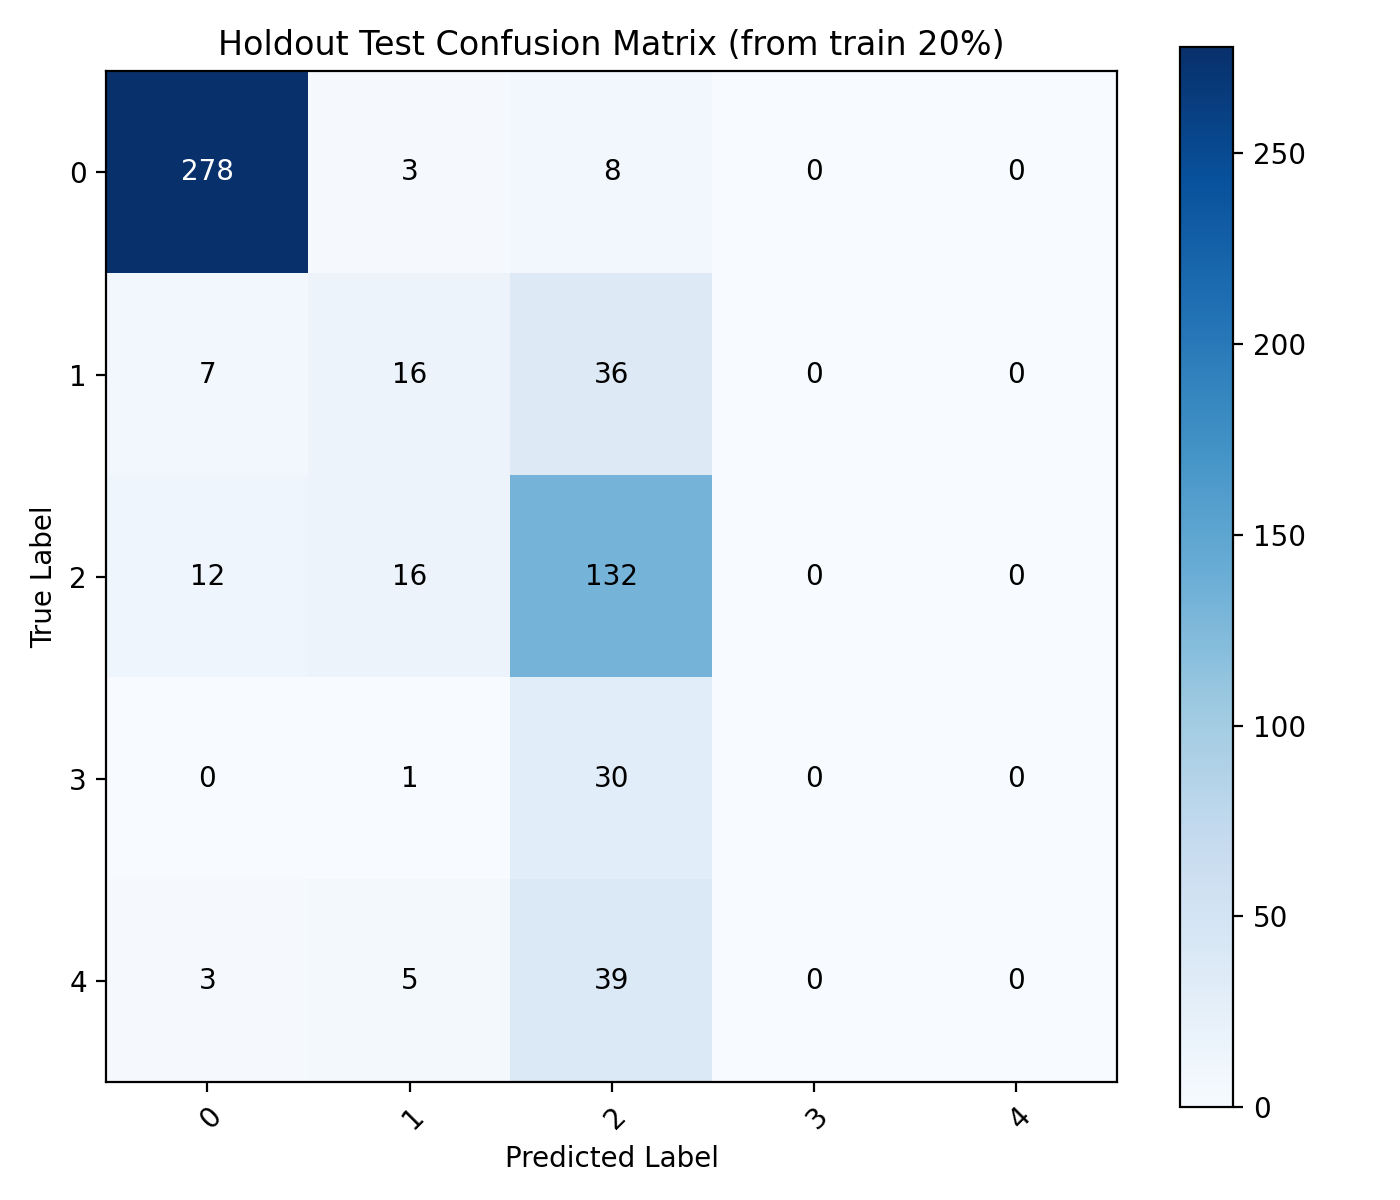

Source data for this figure (header and first rows):
, 0, 1, 2, 3, 4
0, 278, 3, 8, 0, 0
1, 7, 16, 36, 0, 0
2, 12, 16, 132, 0, 0
3, 0, 1, 30, 0, 0
4, 3, 5, 39, 0, 0
